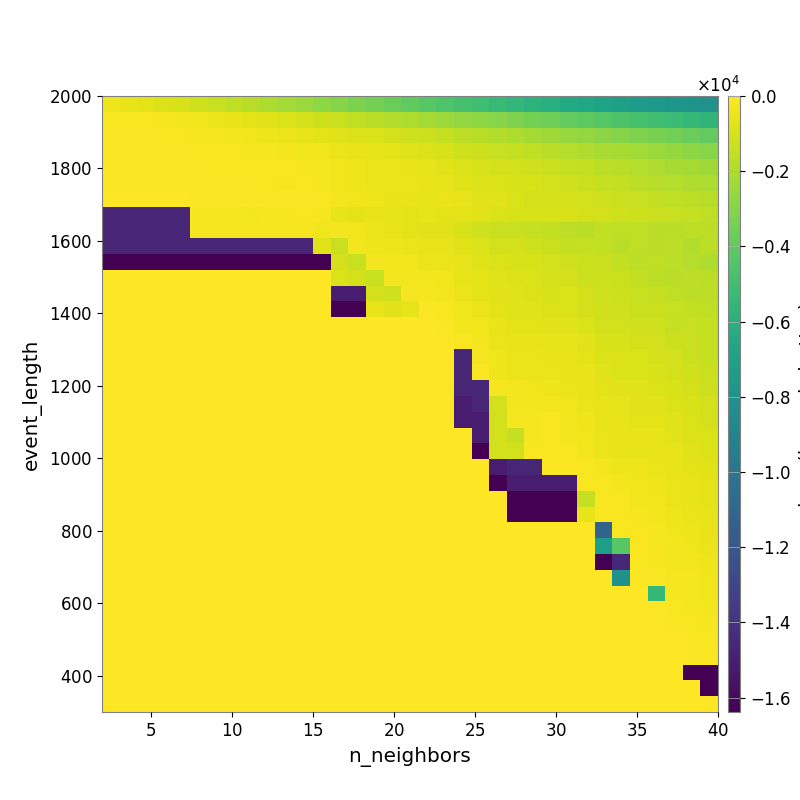

Source data for this figure (header and first rows):
-3.939254864058639214e+02, -5.157050326935649309e+02, -6.572513780226265681e+02, -8.363116800153886743e+02, -1.014892345816277270e+03, -1.200773885105199042e+03, -1.383876007001680591e+03, -1.579456200602774970e+03, -1.791463396809085452e+03, -2.037191109433770407e+03, -2.241287094282533417e+03, -2.478512729606468838e+03, -2.753269815001682673e+03, -2.999105464750290139e+03, -3.239999873701803153e+03, -3.435897356107569522e+03, -3.705417179195790595e+03, -3.978490575062518474e+03, -4.227817415759253890e+03, -4.497339210185008596e+03, -4.762574409763054973e+03, -5.024251888024747132e+03, -5.298575194446505520e+03, -5.523995392132383131e+03
-1.425253787752998562e+02, -1.675644539820646628e+02, -1.899220501315470528e+02, -2.411983312485264719e+02, -3.068854379272150368e+02, -3.707578973034346745e+02, -4.526927130765009792e+02, -5.670915703927415734e+02, -6.932287063374308218e+02, -7.762536720755930446e+02, -8.931499035177882888e+02, -1.025348614816092095e+03, -1.218322574083472773e+03, -1.393229755864837443e+03, -1.552502069498343189e+03, -1.703388664656673200e+03, -1.865818416736055951e+03, -2.005869714052246991e+03, -2.191057242986844813e+03, -2.429188078140377456e+03, -2.627468316621291706e+03, -2.802681553492764124e+03, -2.978904138657312615e+03, -3.194959996673397654e+03
-9.580865556490957147e+01, -1.093348483746086970e+02, -1.079611494314253690e+02, -1.383206133028923830e+02, -1.611867400110031951e+02, -1.971309645897122209e+02, -2.311342799484730222e+02, -2.749616662755943821e+02, -3.545094115554909422e+02, -4.039337082332220348e+02, -4.835352847638590106e+02, -5.469444430280706229e+02, -6.497219375909000973e+02, -7.626679033039848719e+02, -8.723575483161048396e+02, -9.575031678335714105e+02, -1.056518629483555969e+03, -1.155301393154306879e+03, -1.275146957255045436e+03, -1.458654367545530249e+03, -1.618671459400663252e+03, -1.769191078067417038e+03, -1.899198962462771760e+03, -2.033063096174327711e+03
-8.504885571212456341e+01, -8.540922124289861017e+01, -8.851022571399423100e+01, -1.174682841713325843e+02, -1.213547377730192949e+02, -1.307276715411173029e+02, -1.656779052386095259e+02, -1.718395532191385939e+02, -2.221437477094576707e+02, -2.353760030054308743e+02, -2.605760309975900100e+02, -3.204094580725812307e+02, -3.640319895316428074e+02, -4.707076431599616058e+02, -5.496842318919315176e+02, -6.322244560764637527e+02, -6.867538428750416415e+02, -7.747524469344076579e+02, -8.711656153903112454e+02, -1.011317789538449688e+03, -1.156951266610696848e+03, -1.276873105154907307e+03, -1.345836818356914591e+03, -1.442297847688863612e+03
-7.648560223507702460e+01, -8.781522210914874904e+01, -8.781522210914874904e+01, -1.060237687627180776e+02, -1.169139076435278781e+02, -1.229994111618779300e+02, -1.384891165303450578e+02, -1.634512590076780327e+02, -1.818183063256683170e+02, -1.735193287456743008e+02, -1.826848314879138968e+02, -2.056159633892877423e+02, -2.558023487687217710e+02, -3.414980086827925447e+02, -4.041472896789818492e+02, -4.615213207984549513e+02, -4.842100625881312226e+02, -5.285439872419517542e+02, -6.355722474872598013e+02, -7.224093603805869179e+02, -8.572403812472555273e+02, -9.734398547848566068e+02, -1.071632541639726014e+03, -1.147741842372496421e+03
-8.479223029882912499e+01, -8.479223029882912499e+01, -9.290107009865270982e+01, -9.290107009865270982e+01, -9.860714085074143043e+01, -1.145905892139109312e+02, -9.234573798590560045e+01, -1.026268396124458917e+02, -1.263091014574786470e+02, -1.753363431950462825e+02, -2.064553761210087259e+02, -1.851848099677913524e+02, -2.488727834453314642e+02, -3.322133269365611454e+02, -4.033900855482905854e+02, -4.504553567361518844e+02, -4.628428832285623571e+02, -4.772409974909069206e+02, -5.608319425260178832e+02, -6.143510678867351089e+02, -7.345509937863891992e+02, -8.442460537925466042e+02, -9.213064685744272992e+02, -9.937997125203446558e+02
-6.010004405724564691e+01, -6.010004405724564691e+01, -6.010004405724564691e+01, -6.010004405724564691e+01, -6.010004405724564691e+01, -9.588010879458988711e+01, -9.588010879458988711e+01, -8.142713038405429415e+01, -9.898766967728786881e+01, -1.115104278690201340e+02, -1.181841697264783448e+02, -1.203363179168518684e+02, -1.810647966411172831e+02, -2.670545938537898678e+02, -3.479423051812052563e+02, -4.294197068630635385e+02, -5.166326129579014150e+02, -5.663318595586913489e+02, -5.784957532602799120e+02, -5.100181705216096475e+02, -5.930589873535019478e+02, -7.220178026671954967e+02, -8.279986821123014806e+02, -9.383009396328159255e+02
-1.465397368620980887e+04, -1.465397368620980887e+04, -1.465397368620980887e+04, -1.465397368620980887e+04, -1.465397368620980887e+04, -2.449336561240258447e+02, -2.449336561240258447e+02, -2.449336561240258447e+02, -2.855868473677901420e+02, -2.229572593290877194e+02, -2.229572593290877194e+02, -1.653579049776732859e+02, -2.524289229715946021e+02, -5.222695180452375325e+02, -6.538710099267922260e+02, -5.689359447723820722e+02, -6.079415128754917532e+02, -6.827245645617293803e+02, -6.054437899836874521e+02, -6.415215896959635984e+02, -6.576212518874783655e+02, -7.459865141811086460e+02, -8.652744326465256108e+02, -1.010155753153932551e+03
-1.465397368620980887e+04, -1.465397368620980887e+04, -1.465397368620980887e+04, -1.465397368620980887e+04, -1.465397368620980887e+04, -1.969592673770758893e+02, -1.969592673770758893e+02, -1.969592673770758893e+02, -1.969592673770758893e+02, -1.969592673770758893e+02, -1.969592673770758893e+02, -1.969592673770758893e+02, -3.288392552245528009e+02, -2.742235841137251100e+02, -3.632508300702922952e+02, -4.874346142588696580e+02, -5.359375993088452788e+02, -6.854723145238898496e+02, -7.269295164674488205e+02, -7.257581981385681047e+02, -9.956555156466502012e+02, -1.214374068611424036e+03, -1.295847320940273903e+03, -1.348743172177131328e+03
-1.465397368620980887e+04, -1.465397368620980887e+04, -1.465397368620980887e+04, -1.465397368620980887e+04, -1.465397368620980887e+04, -1.465397368620980887e+04, -1.465397368620980887e+04, -1.465397368620980887e+04, -1.465397368620980887e+04, -1.465397368620980887e+04, -1.465397368620980887e+04, -1.465397368620980887e+04, -7.234738834458718202e+02, -1.307328333818497640e+03, -3.095872052694306262e+02, -4.279314181056726625e+02, -4.181604907561208506e+02, -4.864530001940261741e+02, -5.743468108441022650e+02, -6.298199083972529024e+02, -7.455140091649882379e+02, -9.302086577936872800e+02, -1.095829176603803717e+03, -1.060634298203215394e+03
-1.638367834472656250e+04, -1.638367834472656250e+04, -1.638367834472656250e+04, -1.638367834472656250e+04, -1.638367834472656250e+04, -1.638367834472656250e+04, -1.638367834472656250e+04, -1.638367834472656250e+04, -1.638367834472656250e+04, -1.638367834472656250e+04, -1.638367834472656250e+04, -1.638367834472656250e+04, -1.638367834472656250e+04, -1.077737656085607568e+03, -1.349972789036493396e+03, -2.722317517447727369e+02, -3.466196150495054553e+02, -3.468962449240180490e+02, -4.671833430991489990e+02, -5.063226333203630247e+02, -6.336669914793573071e+02, -7.796633532483057252e+02, -9.238735916980504044e+02, -9.815408014300123796e+02
0.000000000000000000e+00, 0.000000000000000000e+00, 0.000000000000000000e+00, 0.000000000000000000e+00, 0.000000000000000000e+00, 0.000000000000000000e+00, 0.000000000000000000e+00, 0.000000000000000000e+00, 0.000000000000000000e+00, 0.000000000000000000e+00, 0.000000000000000000e+00, 0.000000000000000000e+00, 0.000000000000000000e+00, -9.020130179714600445e+02, -1.083634816953908967e+03, -1.350688858969310331e+03, -2.620625385044817790e+02, -2.725607665521160925e+02, -2.970747141806807008e+02, -3.816960212329112210e+02, -5.601810711823853808e+02, -6.937445530441823394e+02, -8.126536419118413050e+02, -8.928420316307693838e+02
0.000000000000000000e+00, 0.000000000000000000e+00, 0.000000000000000000e+00, 0.000000000000000000e+00, 0.000000000000000000e+00, 0.000000000000000000e+00, 0.000000000000000000e+00, 0.000000000000000000e+00, 0.000000000000000000e+00, 0.000000000000000000e+00, 0.000000000000000000e+00, 0.000000000000000000e+00, 0.000000000000000000e+00, -1.504934369059734672e+04, -1.504934369059734672e+04, -1.072772435652862214e+03, -1.159064023076949525e+03, -1.951394433253002489e+02, -2.300886890271823688e+02, -2.958614492347681448e+02, -4.965204838064531145e+02, -6.463331815604994972e+02, -7.653345377409574439e+02, -8.299036514048895015e+02
0.000000000000000000e+00, 0.000000000000000000e+00, 0.000000000000000000e+00, 0.000000000000000000e+00, 0.000000000000000000e+00, 0.000000000000000000e+00, 0.000000000000000000e+00, 0.000000000000000000e+00, 0.000000000000000000e+00, 0.000000000000000000e+00, 0.000000000000000000e+00, 0.000000000000000000e+00, 0.000000000000000000e+00, -1.638367883300781250e+04, -1.638367883300781250e+04, -6.128910981096463502e+02, -7.404484449654544278e+02, -6.250277851585309463e+02, -1.179748793552841448e+02, -1.392260257641341923e+02, -3.473617852091684313e+02, -4.818973168445707529e+02, -6.903010567304385177e+02, -7.844074752095881422e+02
0.000000000000000000e+00, 0.000000000000000000e+00, 0.000000000000000000e+00, 0.000000000000000000e+00, 0.000000000000000000e+00, 0.000000000000000000e+00, 0.000000000000000000e+00, 0.000000000000000000e+00, 0.000000000000000000e+00, 0.000000000000000000e+00, 0.000000000000000000e+00, 0.000000000000000000e+00, 0.000000000000000000e+00, 0.000000000000000000e+00, 0.000000000000000000e+00, 0.000000000000000000e+00, 0.000000000000000000e+00, 0.000000000000000000e+00, 0.000000000000000000e+00, -7.958865763601892240e+01, -2.686655160738880568e+02, -3.642747737747999395e+02, -5.718004756294616300e+02, -6.645870108975065023e+02
0.000000000000000000e+00, 0.000000000000000000e+00, 0.000000000000000000e+00, 0.000000000000000000e+00, 0.000000000000000000e+00, 0.000000000000000000e+00, 0.000000000000000000e+00, 0.000000000000000000e+00, 0.000000000000000000e+00, 0.000000000000000000e+00, 0.000000000000000000e+00, 0.000000000000000000e+00, 0.000000000000000000e+00, 0.000000000000000000e+00, 0.000000000000000000e+00, 0.000000000000000000e+00, 0.000000000000000000e+00, 0.000000000000000000e+00, 0.000000000000000000e+00, 0.000000000000000000e+00, -1.344193545392996896e+02, -2.941367674853361791e+02, -4.579206261373367397e+02, -5.655958807032156983e+02
0.000000000000000000e+00, 0.000000000000000000e+00, 0.000000000000000000e+00, 0.000000000000000000e+00, 0.000000000000000000e+00, 0.000000000000000000e+00, 0.000000000000000000e+00, 0.000000000000000000e+00, 0.000000000000000000e+00, 0.000000000000000000e+00, 0.000000000000000000e+00, 0.000000000000000000e+00, 0.000000000000000000e+00, 0.000000000000000000e+00, 0.000000000000000000e+00, 0.000000000000000000e+00, 0.000000000000000000e+00, 0.000000000000000000e+00, 0.000000000000000000e+00, 0.000000000000000000e+00, -1.448122534549736702e+04, -2.095891609175343149e+02, -4.077559431621147041e+02, -5.001760128116888495e+02
0.000000000000000000e+00, 0.000000000000000000e+00, 0.000000000000000000e+00, 0.000000000000000000e+00, 0.000000000000000000e+00, 0.000000000000000000e+00, 0.000000000000000000e+00, 0.000000000000000000e+00, 0.000000000000000000e+00, 0.000000000000000000e+00, 0.000000000000000000e+00, 0.000000000000000000e+00, 0.000000000000000000e+00, 0.000000000000000000e+00, 0.000000000000000000e+00, 0.000000000000000000e+00, 0.000000000000000000e+00, 0.000000000000000000e+00, 0.000000000000000000e+00, 0.000000000000000000e+00, -1.465397344206918387e+04, -1.200424515591861052e+02, -3.857825606231195934e+02, -4.540477641690608266e+02
0.000000000000000000e+00, 0.000000000000000000e+00, 0.000000000000000000e+00, 0.000000000000000000e+00, 0.000000000000000000e+00, 0.000000000000000000e+00, 0.000000000000000000e+00, 0.000000000000000000e+00, 0.000000000000000000e+00, 0.000000000000000000e+00, 0.000000000000000000e+00, 0.000000000000000000e+00, 0.000000000000000000e+00, 0.000000000000000000e+00, 0.000000000000000000e+00, 0.000000000000000000e+00, 0.000000000000000000e+00, 0.000000000000000000e+00, 0.000000000000000000e+00, 0.000000000000000000e+00, -1.465397344206918387e+04, -1.465397344206918387e+04, -2.413933146337379583e+02, -2.970250106012592823e+02
0.000000000000000000e+00, 0.000000000000000000e+00, 0.000000000000000000e+00, 0.000000000000000000e+00, 0.000000000000000000e+00, 0.000000000000000000e+00, 0.000000000000000000e+00, 0.000000000000000000e+00, 0.000000000000000000e+00, 0.000000000000000000e+00, 0.000000000000000000e+00, 0.000000000000000000e+00, 0.000000000000000000e+00, 0.000000000000000000e+00, 0.000000000000000000e+00, 0.000000000000000000e+00, 0.000000000000000000e+00, 0.000000000000000000e+00, 0.000000000000000000e+00, 0.000000000000000000e+00, -1.504934344645672172e+04, -1.465397344206918387e+04, -1.131917468348392504e+03, -2.841730941347741464e+02
0.000000000000000000e+00, 0.000000000000000000e+00, 0.000000000000000000e+00, 0.000000000000000000e+00, 0.000000000000000000e+00, 0.000000000000000000e+00, 0.000000000000000000e+00, 0.000000000000000000e+00, 0.000000000000000000e+00, 0.000000000000000000e+00, 0.000000000000000000e+00, 0.000000000000000000e+00, 0.000000000000000000e+00, 0.000000000000000000e+00, 0.000000000000000000e+00, 0.000000000000000000e+00, 0.000000000000000000e+00, 0.000000000000000000e+00, 0.000000000000000000e+00, 0.000000000000000000e+00, -1.504934344645672172e+04, -1.504934344645672172e+04, -1.131917468348392504e+03, -2.138466055483952459e+02
0.000000000000000000e+00, 0.000000000000000000e+00, 0.000000000000000000e+00, 0.000000000000000000e+00, 0.000000000000000000e+00, 0.000000000000000000e+00, 0.000000000000000000e+00, 0.000000000000000000e+00, 0.000000000000000000e+00, 0.000000000000000000e+00, 0.000000000000000000e+00, 0.000000000000000000e+00, 0.000000000000000000e+00, 0.000000000000000000e+00, 0.000000000000000000e+00, 0.000000000000000000e+00, 0.000000000000000000e+00, 0.000000000000000000e+00, 0.000000000000000000e+00, 0.000000000000000000e+00, 0.000000000000000000e+00, -1.504934344645672172e+04, -1.131917468348392504e+03, -1.443961495120587188e+03
0.000000000000000000e+00, 0.000000000000000000e+00, 0.000000000000000000e+00, 0.000000000000000000e+00, 0.000000000000000000e+00, 0.000000000000000000e+00, 0.000000000000000000e+00, 0.000000000000000000e+00, 0.000000000000000000e+00, 0.000000000000000000e+00, 0.000000000000000000e+00, 0.000000000000000000e+00, 0.000000000000000000e+00, 0.000000000000000000e+00, 0.000000000000000000e+00, 0.000000000000000000e+00, 0.000000000000000000e+00, 0.000000000000000000e+00, 0.000000000000000000e+00, 0.000000000000000000e+00, 0.000000000000000000e+00, -1.638367858886718750e+04, -1.123260548563453767e+03, -1.123260548563453767e+03
0.000000000000000000e+00, 0.000000000000000000e+00, 0.000000000000000000e+00, 0.000000000000000000e+00, 0.000000000000000000e+00, 0.000000000000000000e+00, 0.000000000000000000e+00, 0.000000000000000000e+00, 0.000000000000000000e+00, 0.000000000000000000e+00, 0.000000000000000000e+00, 0.000000000000000000e+00, 0.000000000000000000e+00, 0.000000000000000000e+00, 0.000000000000000000e+00, 0.000000000000000000e+00, 0.000000000000000000e+00, 0.000000000000000000e+00, 0.000000000000000000e+00, 0.000000000000000000e+00, 0.000000000000000000e+00, 0.000000000000000000e+00, -1.504934344645672172e+04, -1.465397344206918387e+04
0.000000000000000000e+00, 0.000000000000000000e+00, 0.000000000000000000e+00, 0.000000000000000000e+00, 0.000000000000000000e+00, 0.000000000000000000e+00, 0.000000000000000000e+00, 0.000000000000000000e+00, 0.000000000000000000e+00, 0.000000000000000000e+00, 0.000000000000000000e+00, 0.000000000000000000e+00, 0.000000000000000000e+00, 0.000000000000000000e+00, 0.000000000000000000e+00, 0.000000000000000000e+00, 0.000000000000000000e+00, 0.000000000000000000e+00, 0.000000000000000000e+00, 0.000000000000000000e+00, 0.000000000000000000e+00, 0.000000000000000000e+00, -1.638367834472656250e+04, -1.504934320231609672e+04
0.000000000000000000e+00, 0.000000000000000000e+00, 0.000000000000000000e+00, 0.000000000000000000e+00, 0.000000000000000000e+00, 0.000000000000000000e+00, 0.000000000000000000e+00, 0.000000000000000000e+00, 0.000000000000000000e+00, 0.000000000000000000e+00, 0.000000000000000000e+00, 0.000000000000000000e+00, 0.000000000000000000e+00, 0.000000000000000000e+00, 0.000000000000000000e+00, 0.000000000000000000e+00, 0.000000000000000000e+00, 0.000000000000000000e+00, 0.000000000000000000e+00, 0.000000000000000000e+00, 0.000000000000000000e+00, 0.000000000000000000e+00, 0.000000000000000000e+00, -1.638367810058593750e+04
0.000000000000000000e+00, 0.000000000000000000e+00, 0.000000000000000000e+00, 0.000000000000000000e+00, 0.000000000000000000e+00, 0.000000000000000000e+00, 0.000000000000000000e+00, 0.000000000000000000e+00, 0.000000000000000000e+00, 0.000000000000000000e+00, 0.000000000000000000e+00, 0.000000000000000000e+00, 0.000000000000000000e+00, 0.000000000000000000e+00, 0.000000000000000000e+00, 0.000000000000000000e+00, 0.000000000000000000e+00, 0.000000000000000000e+00, 0.000000000000000000e+00, 0.000000000000000000e+00, 0.000000000000000000e+00, 0.000000000000000000e+00, 0.000000000000000000e+00, -1.638367810058593750e+04
0.000000000000000000e+00, 0.000000000000000000e+00, 0.000000000000000000e+00, 0.000000000000000000e+00, 0.000000000000000000e+00, 0.000000000000000000e+00, 0.000000000000000000e+00, 0.000000000000000000e+00, 0.000000000000000000e+00, 0.000000000000000000e+00, 0.000000000000000000e+00, 0.000000000000000000e+00, 0.000000000000000000e+00, 0.000000000000000000e+00, 0.000000000000000000e+00, 0.000000000000000000e+00, 0.000000000000000000e+00, 0.000000000000000000e+00, 0.000000000000000000e+00, 0.000000000000000000e+00, 0.000000000000000000e+00, 0.000000000000000000e+00, 0.000000000000000000e+00, 0.000000000000000000e+00
0.000000000000000000e+00, 0.000000000000000000e+00, 0.000000000000000000e+00, 0.000000000000000000e+00, 0.000000000000000000e+00, 0.000000000000000000e+00, 0.000000000000000000e+00, 0.000000000000000000e+00, 0.000000000000000000e+00, 0.000000000000000000e+00, 0.000000000000000000e+00, 0.000000000000000000e+00, 0.000000000000000000e+00, 0.000000000000000000e+00, 0.000000000000000000e+00, 0.000000000000000000e+00, 0.000000000000000000e+00, 0.000000000000000000e+00, 0.000000000000000000e+00, 0.000000000000000000e+00, 0.000000000000000000e+00, 0.000000000000000000e+00, 0.000000000000000000e+00, 0.000000000000000000e+00
0.000000000000000000e+00, 0.000000000000000000e+00, 0.000000000000000000e+00, 0.000000000000000000e+00, 0.000000000000000000e+00, 0.000000000000000000e+00, 0.000000000000000000e+00, 0.000000000000000000e+00, 0.000000000000000000e+00, 0.000000000000000000e+00, 0.000000000000000000e+00, 0.000000000000000000e+00, 0.000000000000000000e+00, 0.000000000000000000e+00, 0.000000000000000000e+00, 0.000000000000000000e+00, 0.000000000000000000e+00, 0.000000000000000000e+00, 0.000000000000000000e+00, 0.000000000000000000e+00, 0.000000000000000000e+00, 0.000000000000000000e+00, 0.000000000000000000e+00, 0.000000000000000000e+00
0.000000000000000000e+00, 0.000000000000000000e+00, 0.000000000000000000e+00, 0.000000000000000000e+00, 0.000000000000000000e+00, 0.000000000000000000e+00, 0.000000000000000000e+00, 0.000000000000000000e+00, 0.000000000000000000e+00, 0.000000000000000000e+00, 0.000000000000000000e+00, 0.000000000000000000e+00, 0.000000000000000000e+00, 0.000000000000000000e+00, 0.000000000000000000e+00, 0.000000000000000000e+00, 0.000000000000000000e+00, 0.000000000000000000e+00, 0.000000000000000000e+00, 0.000000000000000000e+00, 0.000000000000000000e+00, 0.000000000000000000e+00, 0.000000000000000000e+00, 0.000000000000000000e+00
0.000000000000000000e+00, 0.000000000000000000e+00, 0.000000000000000000e+00, 0.000000000000000000e+00, 0.000000000000000000e+00, 0.000000000000000000e+00, 0.000000000000000000e+00, 0.000000000000000000e+00, 0.000000000000000000e+00, 0.000000000000000000e+00, 0.000000000000000000e+00, 0.000000000000000000e+00, 0.000000000000000000e+00, 0.000000000000000000e+00, 0.000000000000000000e+00, 0.000000000000000000e+00, 0.000000000000000000e+00, 0.000000000000000000e+00, 0.000000000000000000e+00, 0.000000000000000000e+00, 0.000000000000000000e+00, 0.000000000000000000e+00, 0.000000000000000000e+00, 0.000000000000000000e+00
0.000000000000000000e+00, 0.000000000000000000e+00, 0.000000000000000000e+00, 0.000000000000000000e+00, 0.000000000000000000e+00, 0.000000000000000000e+00, 0.000000000000000000e+00, 0.000000000000000000e+00, 0.000000000000000000e+00, 0.000000000000000000e+00, 0.000000000000000000e+00, 0.000000000000000000e+00, 0.000000000000000000e+00, 0.000000000000000000e+00, 0.000000000000000000e+00, 0.000000000000000000e+00, 0.000000000000000000e+00, 0.000000000000000000e+00, 0.000000000000000000e+00, 0.000000000000000000e+00, 0.000000000000000000e+00, 0.000000000000000000e+00, 0.000000000000000000e+00, 0.000000000000000000e+00
0.000000000000000000e+00, 0.000000000000000000e+00, 0.000000000000000000e+00, 0.000000000000000000e+00, 0.000000000000000000e+00, 0.000000000000000000e+00, 0.000000000000000000e+00, 0.000000000000000000e+00, 0.000000000000000000e+00, 0.000000000000000000e+00, 0.000000000000000000e+00, 0.000000000000000000e+00, 0.000000000000000000e+00, 0.000000000000000000e+00, 0.000000000000000000e+00, 0.000000000000000000e+00, 0.000000000000000000e+00, 0.000000000000000000e+00, 0.000000000000000000e+00, 0.000000000000000000e+00, 0.000000000000000000e+00, 0.000000000000000000e+00, 0.000000000000000000e+00, 0.000000000000000000e+00
0.000000000000000000e+00, 0.000000000000000000e+00, 0.000000000000000000e+00, 0.000000000000000000e+00, 0.000000000000000000e+00, 0.000000000000000000e+00, 0.000000000000000000e+00, 0.000000000000000000e+00, 0.000000000000000000e+00, 0.000000000000000000e+00, 0.000000000000000000e+00, 0.000000000000000000e+00, 0.000000000000000000e+00, 0.000000000000000000e+00, 0.000000000000000000e+00, 0.000000000000000000e+00, 0.000000000000000000e+00, 0.000000000000000000e+00, 0.000000000000000000e+00, 0.000000000000000000e+00, 0.000000000000000000e+00, 0.000000000000000000e+00, 0.000000000000000000e+00, 0.000000000000000000e+00
0.000000000000000000e+00, 0.000000000000000000e+00, 0.000000000000000000e+00, 0.000000000000000000e+00, 0.000000000000000000e+00, 0.000000000000000000e+00, 0.000000000000000000e+00, 0.000000000000000000e+00, 0.000000000000000000e+00, 0.000000000000000000e+00, 0.000000000000000000e+00, 0.000000000000000000e+00, 0.000000000000000000e+00, 0.000000000000000000e+00, 0.000000000000000000e+00, 0.000000000000000000e+00, 0.000000000000000000e+00, 0.000000000000000000e+00, 0.000000000000000000e+00, 0.000000000000000000e+00, 0.000000000000000000e+00, 0.000000000000000000e+00, 0.000000000000000000e+00, 0.000000000000000000e+00
0.000000000000000000e+00, 0.000000000000000000e+00, 0.000000000000000000e+00, 0.000000000000000000e+00, 0.000000000000000000e+00, 0.000000000000000000e+00, 0.000000000000000000e+00, 0.000000000000000000e+00, 0.000000000000000000e+00, 0.000000000000000000e+00, 0.000000000000000000e+00, 0.000000000000000000e+00, 0.000000000000000000e+00, 0.000000000000000000e+00, 0.000000000000000000e+00, 0.000000000000000000e+00, 0.000000000000000000e+00, 0.000000000000000000e+00, 0.000000000000000000e+00, 0.000000000000000000e+00, 0.000000000000000000e+00, 0.000000000000000000e+00, 0.000000000000000000e+00, 0.000000000000000000e+00
0.000000000000000000e+00, 0.000000000000000000e+00, 0.000000000000000000e+00, 0.000000000000000000e+00, 0.000000000000000000e+00, 0.000000000000000000e+00, 0.000000000000000000e+00, 0.000000000000000000e+00, 0.000000000000000000e+00, 0.000000000000000000e+00, 0.000000000000000000e+00, 0.000000000000000000e+00, 0.000000000000000000e+00, 0.000000000000000000e+00, 0.000000000000000000e+00, 0.000000000000000000e+00, 0.000000000000000000e+00, 0.000000000000000000e+00, 0.000000000000000000e+00, 0.000000000000000000e+00, 0.000000000000000000e+00, 0.000000000000000000e+00, 0.000000000000000000e+00, 0.000000000000000000e+00
0.000000000000000000e+00, 0.000000000000000000e+00, 0.000000000000000000e+00, 0.000000000000000000e+00, 0.000000000000000000e+00, 0.000000000000000000e+00, 0.000000000000000000e+00, 0.000000000000000000e+00, 0.000000000000000000e+00, 0.000000000000000000e+00, 0.000000000000000000e+00, 0.000000000000000000e+00, 0.000000000000000000e+00, 0.000000000000000000e+00, 0.000000000000000000e+00, 0.000000000000000000e+00, 0.000000000000000000e+00, 0.000000000000000000e+00, 0.000000000000000000e+00, 0.000000000000000000e+00, 0.000000000000000000e+00, 0.000000000000000000e+00, 0.000000000000000000e+00, 0.000000000000000000e+00
